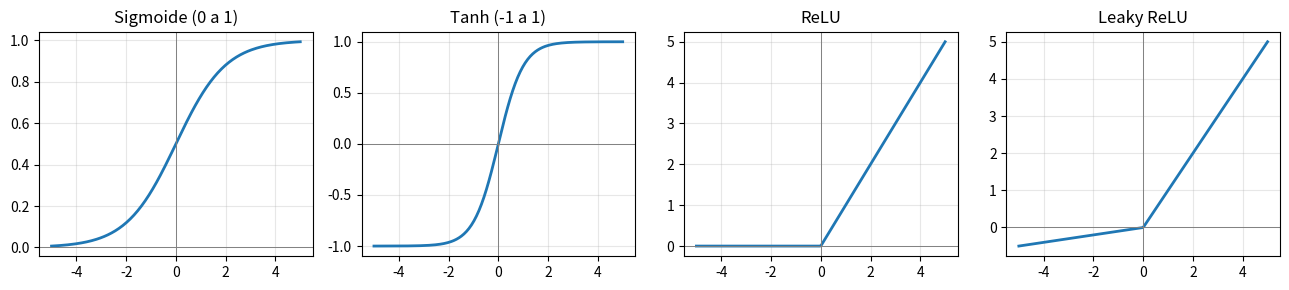

Write the Python code that produced this figure.
# 02_activaciones.py - Principales funciones de activación
import numpy as np
import matplotlib.pyplot as plt
 
z = np.linspace(-5, 5, 200)
 
sigmoide = 1 / (1 + np.exp(-z))
tanh = np.tanh(z)
relu = np.maximum(0, z)
leaky_relu = np.where(z > 0, z, 0.1 * z)
 
# Softmax: convierte puntajes en probabilidades que suman 1
puntajes = np.array([2.0, 1.0, 0.1])
softmax = np.exp(puntajes) / np.exp(puntajes).sum()
print("Puntajes:", puntajes)
print("Softmax :", softmax.round(3), "| suma =", softmax.sum().round(3))
 
valores = np.array([-2.0, 0.0, 2.0])
print("Para z =", valores)
print("  sigmoide:", (1 / (1 + np.exp(-valores))).round(3))
print("  tanh    :", np.tanh(valores).round(3))
print("  relu    :", np.maximum(0, valores))
 
fig, ejes = plt.subplots(1, 4, figsize=(13, 3))
for ax, y, titulo in zip(ejes, [sigmoide, tanh, relu, leaky_relu],
                         ["Sigmoide (0 a 1)", "Tanh (-1 a 1)", "ReLU", "Leaky ReLU"]):
    ax.plot(z, y, linewidth=2)
    ax.axhline(0, color="gray", linewidth=0.7)
    ax.axvline(0, color="gray", linewidth=0.7)
    ax.set_title(titulo)
    ax.grid(alpha=0.3)
fig.tight_layout()
plt.savefig("02_activaciones.png", dpi=100, bbox_inches="tight")
print("Imagen guardada: 02_activaciones.png")
plt.show()
